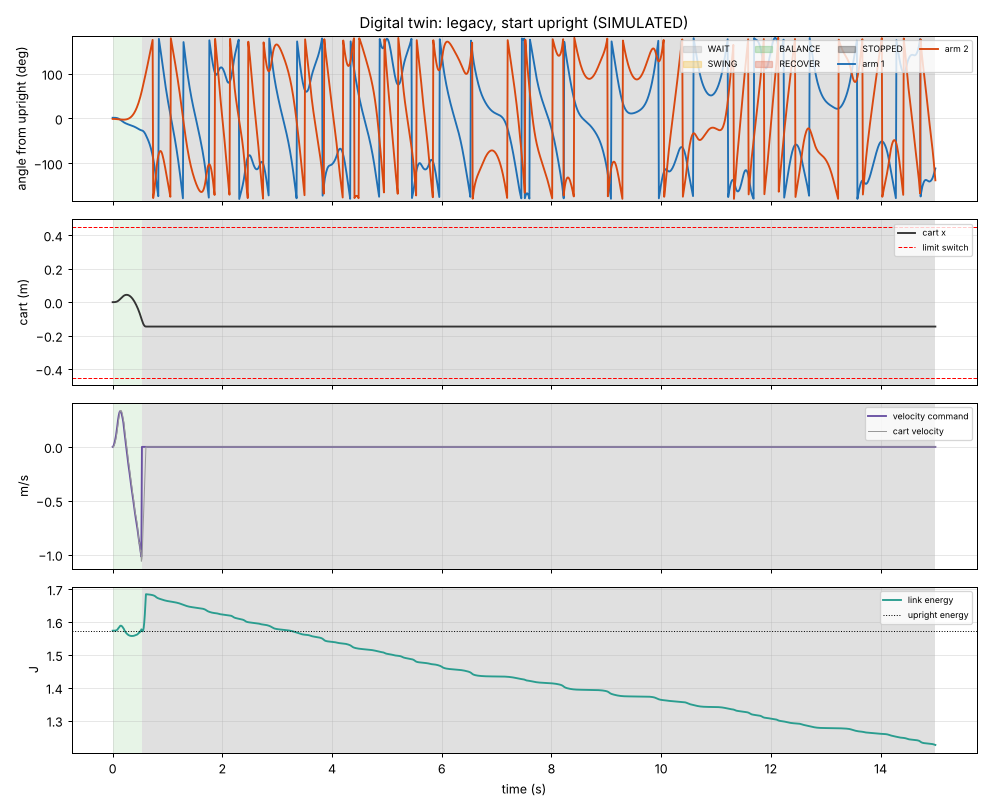

Source data for this figure (header and first rows):
record_type, elapsed_s, cycle, esp32_packet, raw_angle_1, raw_angle_2, raw_angle_3, reference_upright_1_counts, reference_aligned_2_counts, measured_angle_1_rad, measured_angle_1_deg, measured_angle_2_rad, measured_angle_2_deg, joint_angle_2_rad, joint_angle_2_deg, cart_used_m, cart_steps, cart_m, pred_theta1_rad, pred_theta1_rate_rad_s, pred_theta2_rad, pred_theta2_rate_rad_s, pred_cart_m, pred_cart_velocity_m_s
config, 0.0, , , , , , , , , , , , , , , , , , , , , , 
start, 0.0, , , , , , , , , , , , , , , , , , , , , , 
sample, 0.0000, 1, , 69, 16270, , , , 0.02646, 1.516, -0.01726, -0.9888, -0.04372, -2.505, 0.00000, 0, 0.00000, , , , , , 
sample, 0.0100, 2, , 69, 16271, , , , 0.02646, 1.516, -0.01687, -0.9668, -0.04333, -2.483, 0.00000, 0, 0.00000, , , , , , 
sample, 0.0200, 3, , 69, 16269, , , , 0.02646, 1.516, -0.01764, -1.011, -0.0441, -2.527, 0.00000, 0, 0.00000, , , , , , 
sample, 0.0290, 4, , 69, 16267, , , , 0.02646, 1.516, -0.01841, -1.055, -0.04487, -2.571, 0.00020, 2, 0.00020, , , , , , 
sample, 0.0390, 5, , 69, 16265, , , , 0.02646, 1.516, -0.01918, -1.099, -0.04564, -2.615, 0.00050, 5, 0.00050, , , , , , 
sample, 0.0490, 6, , 67, 16264, , , , 0.02569, 1.472, -0.02032, -1.165, -0.04602, -2.637, 0.00100, 10, 0.00100, , , , , , 
sample, 0.0600, 7, , 63, 16264, , , , 0.02416, 1.384, -0.02186, -1.252, -0.04602, -2.637, 0.00179, 18, 0.00179, , , , , , 
sample, 0.0700, 8, , 56, 16266, , , , 0.02148, 1.23, -0.02378, -1.362, -0.04525, -2.593, 0.00279, 28, 0.00279, , , , , , 
sample, 0.0800, 9, , 47, 16271, , , , 0.01802, 1.033, -0.02531, -1.45, -0.04333, -2.483, 0.00409, 41, 0.00409, , , , , , 
sample, 0.0900, 10, , 33, 16280, , , , 0.01265, 0.7251, -0.02723, -1.56, -0.03988, -2.285, 0.00588, 59, 0.00588, , , , , , 
sample, 0.0990, 11, , 15, 16292, , , , 0.005752, 0.3296, -0.02953, -1.692, -0.03528, -2.022, 0.00788, 79, 0.00788, , , , , , 
sample, 0.1100, 12, , 16374, 16312, , , , -0.003835, -0.2197, -0.03145, -1.802, -0.02761, -1.582, 0.01067, 107, 0.01067, , , , , , 
sample, 0.1220, 13, , 16328, 16347, , , , -0.02148, -1.23, -0.03567, -2.043, -0.01419, -0.8130, 0.01416, 142, 0.01416, , , , , , 
sample, 0.1320, 14, , 16292, 16377, , , , -0.03528, -2.022, -0.03797, -2.175, -0.002684, -0.1538, 0.01735, 174, 0.01735, , , , , , 
sample, 0.1430, 15, , 16254, 26, , , , -0.04985, -2.856, -0.03988, -2.285, 0.009971, 0.5713, 0.02104, 211, 0.02104, , , , , , 
sample, 0.1530, 16, , 16214, 62, , , , -0.06519, -3.735, -0.04142, -2.373, 0.02378, 1.362, 0.02443, 245, 0.02443, , , , , , 
sample, 0.1640, 17, , 16173, 99, , , , -0.08092, -4.636, -0.04295, -2.461, 0.03797, 2.175, 0.02802, 281, 0.02802, , , , , , 
sample, 0.1750, 18, , 16130, 136, , , , -0.09741, -5.581, -0.04525, -2.593, 0.05215, 2.988, 0.03141, 315, 0.03141, , , , , , 
sample, 0.1860, 19, , 16090, 173, , , , -0.1127, -6.46, -0.0464, -2.659, 0.06635, 3.801, 0.03460, 347, 0.03460, , , , , , 
sample, 0.1960, 20, , 16050, 212, , , , -0.1281, -7.339, -0.04679, -2.681, 0.0813, 4.658, 0.03709, 372, 0.03709, , , , , , 
sample, 0.2070, 21, , 15995, 266, , , , -0.1492, -8.547, -0.04717, -2.703, 0.102, 5.845, 0.03959, 397, 0.03959, , , , , , 
sample, 0.2160, 22, , 15977, 285, , , , -0.1561, -8.943, -0.04679, -2.681, 0.1093, 6.262, 0.04118, 413, 0.04118, , , , , , 
sample, 0.2260, 23, , 15943, 322, , , , -0.1691, -9.69, -0.04564, -2.615, 0.1235, 7.075, 0.04248, 426, 0.04248, , , , , , 
sample, 0.2360, 24, , 15914, 356, , , , -0.1802, -10.33, -0.04372, -2.505, 0.1365, 7.822, 0.04338, 435, 0.04338, , , , , , 
sample, 0.2470, 25, , 15873, 406, , , , -0.196, -11.23, -0.04027, -2.307, 0.1557, 8.921, 0.04387, 440, 0.04387, , , , , , 
sample, 0.2580, 26, , 15849, 443, , , , -0.2052, -11.76, -0.03528, -2.022, 0.1699, 9.734, 0.04387, 440, 0.04387, , , , , , 
sample, 0.2690, 27, , 15826, 481, , , , -0.214, -12.26, -0.02953, -1.692, 0.1845, 10.57, 0.04338, 435, 0.04338, , , , , , 
sample, 0.2780, 28, , 15803, 522, , , , -0.2228, -12.77, -0.02263, -1.296, 0.2002, 11.47, 0.04258, 427, 0.04258, , , , , , 
sample, 0.2880, 29, , 15783, 564, , , , -0.2305, -13.21, -0.01419, -0.8130, 0.2163, 12.39, 0.04128, 414, 0.04128, , , , , , 
sample, 0.3000, 30, , 15764, 611, , , , -0.2378, -13.62, -0.003451, -0.1978, 0.2343, 13.43, 0.03929, 394, 0.03929, , , , , , 
sample, 0.3110, 31, , 15744, 660, , , , -0.2454, -14.06, 0.007670, 0.4395, 0.2531, 14.5, 0.03689, 370, 0.03689, , , , , , 
sample, 0.3210, 32, , 15724, 715, , , , -0.2531, -14.5, 0.02109, 1.208, 0.2742, 15.71, 0.03440, 345, 0.03440, , , , , , 
sample, 0.3310, 33, , 15705, 776, , , , -0.2604, -14.92, 0.0372, 2.131, 0.2976, 17.05, 0.03141, 315, 0.03141, , , , , , 
sample, 0.3420, 34, , 15677, 877, , , , -0.2711, -15.53, 0.06519, 3.735, 0.3363, 19.27, 0.02772, 278, 0.02772, , , , , , 
sample, 0.3540, 35, , 15656, 953, , , , -0.2792, -16, 0.08629, 4.944, 0.3655, 20.94, 0.02313, 232, 0.02313, , , , , , 
sample, 0.3650, 36, , 15635, 1037, , , , -0.2872, -16.46, 0.1104, 6.328, 0.3977, 22.79, 0.01845, 185, 0.01845, , , , , , 
sample, 0.3760, 37, , 15613, 1127, , , , -0.2957, -16.94, 0.1365, 7.822, 0.4322, 24.76, 0.01336, 134, 0.01336, , , , , , 
sample, 0.3860, 38, , 15590, 1228, , , , -0.3045, -17.45, 0.1664, 9.536, 0.4709, 26.98, 0.00838, 84, 0.00838, , , , , , 
sample, 0.3960, 39, , 15565, 1337, , , , -0.3141, -18, 0.1987, 11.38, 0.5127, 29.38, 0.00289, 29, 0.00289, , , , , , 
sample, 0.4070, 40, , 15527, 1519, , , , -0.3287, -18.83, 0.2539, 14.55, 0.5825, 33.38, -0.00359, -36, -0.00359, , , , , , 
sample, 0.4180, 41, , 15500, 1653, , , , -0.339, -19.42, 0.2949, 16.9, 0.6339, 36.32, -0.01047, -105, -0.01047, , , , , , 
sample, 0.4300, 42, , 15471, 1798, , , , -0.3501, -20.06, 0.3394, 19.45, 0.6895, 39.51, -0.01835, -184, -0.01835, , , , , , 
sample, 0.4420, 43, , 15424, 2036, , , , -0.3682, -21.09, 0.4126, 23.64, 0.7808, 44.74, -0.02662, -267, -0.02662, , , , , , 
sample, 0.4530, 44, , 15390, 2209, , , , -0.3812, -21.84, 0.4659, 26.7, 0.8471, 48.54, -0.03470, -348, -0.03470, , , , , , 
sample, 0.4620, 45, , 15354, 2392, , , , -0.395, -22.63, 0.5223, 29.93, 0.9173, 52.56, -0.04168, -418, -0.04168, , , , , , 
sample, 0.4720, 46, , 15323, 2584, , , , -0.4069, -23.31, 0.5841, 33.46, 0.991, 56.78, -0.05006, -502, -0.05006, , , , , , 
sample, 0.4820, 47, , 15293, 2785, , , , -0.4184, -23.97, 0.6496, 37.22, 1.068, 61.19, -0.05893, -591, -0.05893, , , , , , 
sample, 0.4930, 48, , 15264, 2993, , , , -0.4295, -24.61, 0.7183, 41.15, 1.148, 65.76, -0.06870, -689, -0.06870, , , , , , 
sample, 0.5040, 49, , 15235, 3215, , , , -0.4406, -25.25, 0.7923, 45.4, 1.233, 70.64, -0.07927, -795, -0.07927, , , , , , 
sample, 0.5130, 50, , 15211, 3442, , , , -0.4498, -25.77, 0.8702, 49.86, 1.32, 75.63, -0.08785, -881, -0.08785, , , , , , 
sample, 0.5230, 51, , 15186, 3679, , , , -0.4594, -26.32, 0.9515, 54.51, 1.411, 80.84, -0.09832, -986, -0.09832, , , , , , 
sample, 0.5340, 52, , 15173, 3920, , , , -0.4644, -26.61, 1.039, 59.52, 1.503, 86.13, -0.1097, -1100, -0.1097, , , , , , 
sample, 0.5450, 53, , 15157, 4173, , , , -0.4705, -26.96, 1.13, 64.73, 1.6, 91.69, -0.1185, -1188, -0.1185, , , , , , 
sample, 0.5560, 54, , 15132, 4440, , , , -0.4801, -27.51, 1.223, 70.05, 1.703, 97.56, -0.1274, -1278, -0.1274, , , , , , 
sample, 0.5660, 55, , 15092, 4724, , , , -0.4955, -28.39, 1.316, 75.41, 1.812, 103.8, -0.1341, -1345, -0.1341, , , , , , 
sample, 0.5760, 56, , 15037, 5026, , , , -0.5166, -29.6, 1.411, 80.84, 1.927, 110.4, -0.1392, -1396, -0.1392, , , , , , 
sample, 0.5860, 57, , 14967, 5347, , , , -0.5434, -31.14, 1.507, 86.35, 2.051, 117.5, -0.1429, -1433, -0.1429, , , , , , 
sample, 0.5970, 58, , 14833, 5857, , , , -0.5948, -34.08, 1.651, 94.61, 2.246, 128.7, -0.1452, -1456, -0.1452, , , , , , 
... 1,374 more rows
